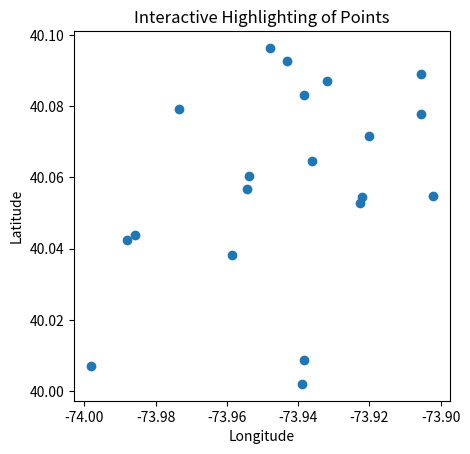

The script that saved this image:
import matplotlib.pyplot as plt
import numpy as np
from matplotlib.path import Path
from matplotlib.transforms import Affine2D
from matplotlib.patches import PathPatch

# Function to convert meters to degrees of latitude and longitude
def meters_to_degrees(meters, latitude):
    meters_per_degree_lat = 111320  # Approximate meters per degree latitude
    meters_per_degree_lon = 111320 * np.cos(np.radians(latitude))  # Adjust for longitude based on latitude
    degrees_lat = meters / meters_per_degree_lat
    degrees_lon = meters / meters_per_degree_lon
    return degrees_lat, degrees_lon

# Function to create the sector path with given radius in degrees
def create_sector_path(radius_lat, radius_lon, thetamin=np.radians(35), thetamax=np.radians(-35), num_points=100):
    theta = np.linspace(thetamin, thetamax, num_points)
    x = radius_lon * np.cos(theta)
    y = radius_lat * np.sin(theta)
    vertices = np.vstack((x, y)).T
    vertices = np.vstack(([[0, 0]], vertices, [[0, 0]]))
    codes = [Path.MOVETO] + [Path.LINETO] * (len(vertices) - 2) + [Path.CLOSEPOLY]
    return vertices, codes

# Generate some data (latitude and longitude)
np.random.seed(0)
latitudes = 40 + np.random.rand(20) * 0.1  # Around 40 degrees latitude
longitudes = -74 + np.random.rand(20) * 0.1  # Around -74 degrees longitude

# Define the radius in meters
radius_meters = 30

# Initialize the figure and axis
fig, ax = plt.subplots()
scatter = ax.scatter(longitudes, latitudes)

# To keep track of the currently highlighted point
highlight_patch = None

def onpick(event):
    global highlight_patch
    if event.artist != scatter:
        return

    # Remove the previous highlight
    if highlight_patch:
        highlight_patch.remove()
        highlight_patch = None

    ind = event.ind[0]
    lat = latitudes[ind]
    lon = longitudes[ind]

    # Convert the radius to degrees based on the latitude of the point
    radius_lat, radius_lon = meters_to_degrees(radius_meters, lat)

    # Create the sector path with the converted radius
    vertices, codes = create_sector_path(radius_lat, radius_lon)

    # Rotate the path if needed (set rotation angle here)
    rotation_angle = 0  # Set desired rotation angle
    rotation_transform = Affine2D().rotate_deg(rotation_angle)
    rotated_vertices = rotation_transform.transform(vertices)

    # Translate the path to the current point
    translated_vertices = rotated_vertices + np.array([lon, lat])
    path = Path(translated_vertices, codes)

    # Create a patch and add it to the axis
    highlight_patch = PathPatch(path, facecolor='none', edgecolor='r', lw=2)
    ax.add_patch(highlight_patch)

    fig.canvas.draw()

# Connect the pick event
fig.canvas.mpl_connect('pick_event', onpick)

# Enable picking on the scatter plot
scatter.set_picker(True)

# Set the same aspect ratio
ax.set_aspect('equal')

plt.xlabel('Longitude')
plt.ylabel('Latitude')
plt.title('Interactive Highlighting of Points')
plt.show()
